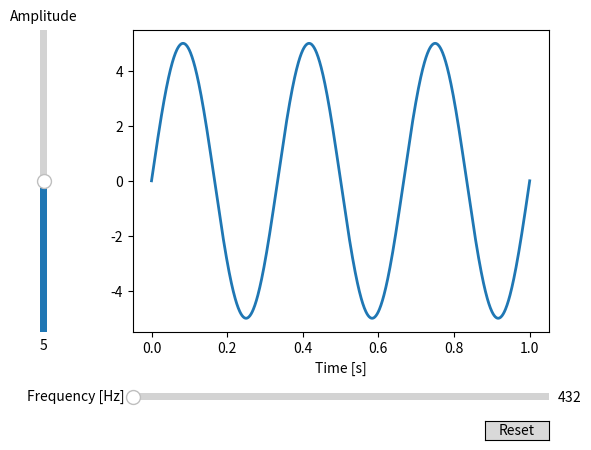

Generate this figure with matplotlib:
import numpy as np
import matplotlib.pyplot as plt
from matplotlib.widgets import Slider, Button


# The parametrized function to be plotted
def f(t, amplitude, frequency):
    return amplitude * np.sin(2 * np.pi * frequency * t)

t = np.linspace(0, 1, 1000)

# Define initial parameters
init_amplitude = 5
init_frequency = 3

# Create the figure and the line that we will manipulate
fig, ax = plt.subplots()
line, = ax.plot(t, f(t, init_amplitude, init_frequency), lw=2)
ax.set_xlabel('Time [s]')

# adjust the main plot to make room for the sliders
fig.subplots_adjust(left=0.25, bottom=0.25)

# Make a horizontal slider to control the frequency.
axfreq = fig.add_axes([0.25, 0.1, 0.65, 0.03])
freq_slider = Slider(
    ax=axfreq,
    label='Frequency [Hz]',
    valmin=432,
    valmax=444,
    valinit=init_frequency,
)

# Make a vertically oriented slider to control the amplitude
axamp = fig.add_axes([0.1, 0.25, 0.0225, 0.63])
amp_slider = Slider(
    ax=axamp,
    label="Amplitude",
    valmin=0,
    valmax=10,
    valinit=init_amplitude,
    orientation="vertical"
)


# The function to be called anytime a slider's value changes
def update(val):
    line.set_ydata(f(t, amp_slider.val, freq_slider.val))
    fig.canvas.draw_idle()


# register the update function with each slider
freq_slider.on_changed(update)
amp_slider.on_changed(update)

# Create a `matplotlib.widgets.Button` to reset the sliders to initial values.
resetax = fig.add_axes([0.8, 0.025, 0.1, 0.04])
button = Button(resetax, 'Reset', hovercolor='0.975')


def reset(event):
    freq_slider.reset()
    amp_slider.reset()
button.on_clicked(reset)

plt.show()